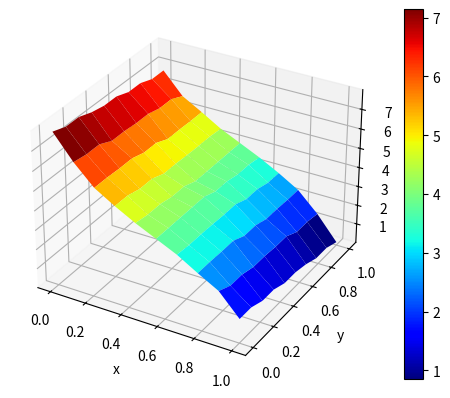
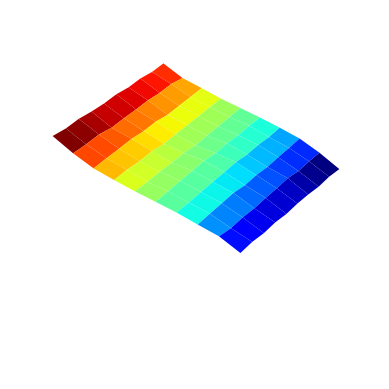

The matplotlib source for these figures, in order:
import numpy as np
import matplotlib.pyplot as plt

from scipy.sparse import spdiags, csr_matrix
import matplotlib.animation as animation


def system(m):
    n = m * m

    e = np.ones(n)
    l = np.ones(n)
    l[m - 1::m] = 0.0
    r = np.ones(n)
    r[::m] = 0.0

    A = spdiags([-e, -l, 4.0 * e, -r, -e], [-m, -1, 0, 1, m], n, n, format='csr')

    b = -e / float(n)

    return A, b


def Ablock(m):
    # Blockmatrix fuerr 2d-Laplace
    n = m * m

    e = np.ones(n)
    l = np.ones(n)
    l[m - 1::m] = 0.0
    r = np.ones(n)
    r[::m] = 0.0

    A = spdiags([-e, -l, 4.0 * e, -r, -e], [-m, -1, 0, 1, m], n, n, format='csr')

    return A.toarray()


def ew_exakt(m):
    # exakte Eigenwerte fuer 2d-Laplace Blockmatrix, absteigend sortiert
    ew1d = 2.0 * (1.0 - np.cos((np.arange(m) + 1.0) * np.pi / (m + 1.0)))

    ew = (np.c_[ew1d] + ew1d).flatten()
    ew.sort()

    return ew[::-1]


def plotev(xk):
    # Eigenvektoren fuer 2d-Laplace Blockmatrix graphisch darstellen
    n = len(xk)
    m = int(np.sqrt(n))

    h = np.linspace(0, 1, m)
    yy, xx = np.meshgrid(h, h)

    fig = plt.figure()
    ax = plt.subplot(projection='3d')

    surf = ax.plot_surface(xx, yy, xk.reshape(m, m), cmap=plt.cm.jet, rstride=1, cstride=1)
    ax.set_xlabel("x")
    ax.set_ylabel("y")
    ax.set_zlabel("Hoehe")
    plt.colorbar(surf)


def animev(xk):
    # Eigenvektoren fuer 2d-Laplace Blockmatrix animieren
    n = len(xk)
    m = int(np.sqrt(n))

    h = np.linspace(0, 1, m)
    yy, xx = np.meshgrid(h, h)
    zz = xk.reshape(m, m)

    zmax = 1.1 * abs(zz).max()

    def a(nf=100, inter=100, rep=False):
        fig = plt.figure()
        ax = plt.subplot(projection='3d')
        ax.set_axis_off()
        ax.grid(False)

        surf = ax.plot_surface(xx, yy, zz, cmap=plt.cm.jet, rstride=1, cstride=1)
        ax.set_xlabel("x")
        ax.set_ylabel("y")
        ax.set_zlabel("Hoehe")
        # colorbar(surf)

        ax.set_zlim(-zmax, zmax)

        def update(i, ax, fig):
            ax.cla()
            phi = i * 180.0 / np.pi / nf
            zzi = np.cos(phi) * zz
            wframe = ax.plot_surface(xx, yy, zzi, cmap=plt.cm.jet, rstride=1, cstride=1)
            ax.set_zlim(-zmax, zmax)
            ax.set_axis_off()
            ax.grid(False)
            return wframe,

        return animation.FuncAnimation(fig, update,
                                       frames=range(nf),
                                       fargs=(ax, fig), interval=inter, repeat=rep)

    return a


def sign(t):
    if t >= 0:
        return 1
    else:
        return 0


m = 10

if __name__ == '__main__':
    np.set_printoptions(precision=3, suppress=True)
    A = Ablock(m)
    v = ew_exakt(m)
    plotev(v)
    animev(v)()